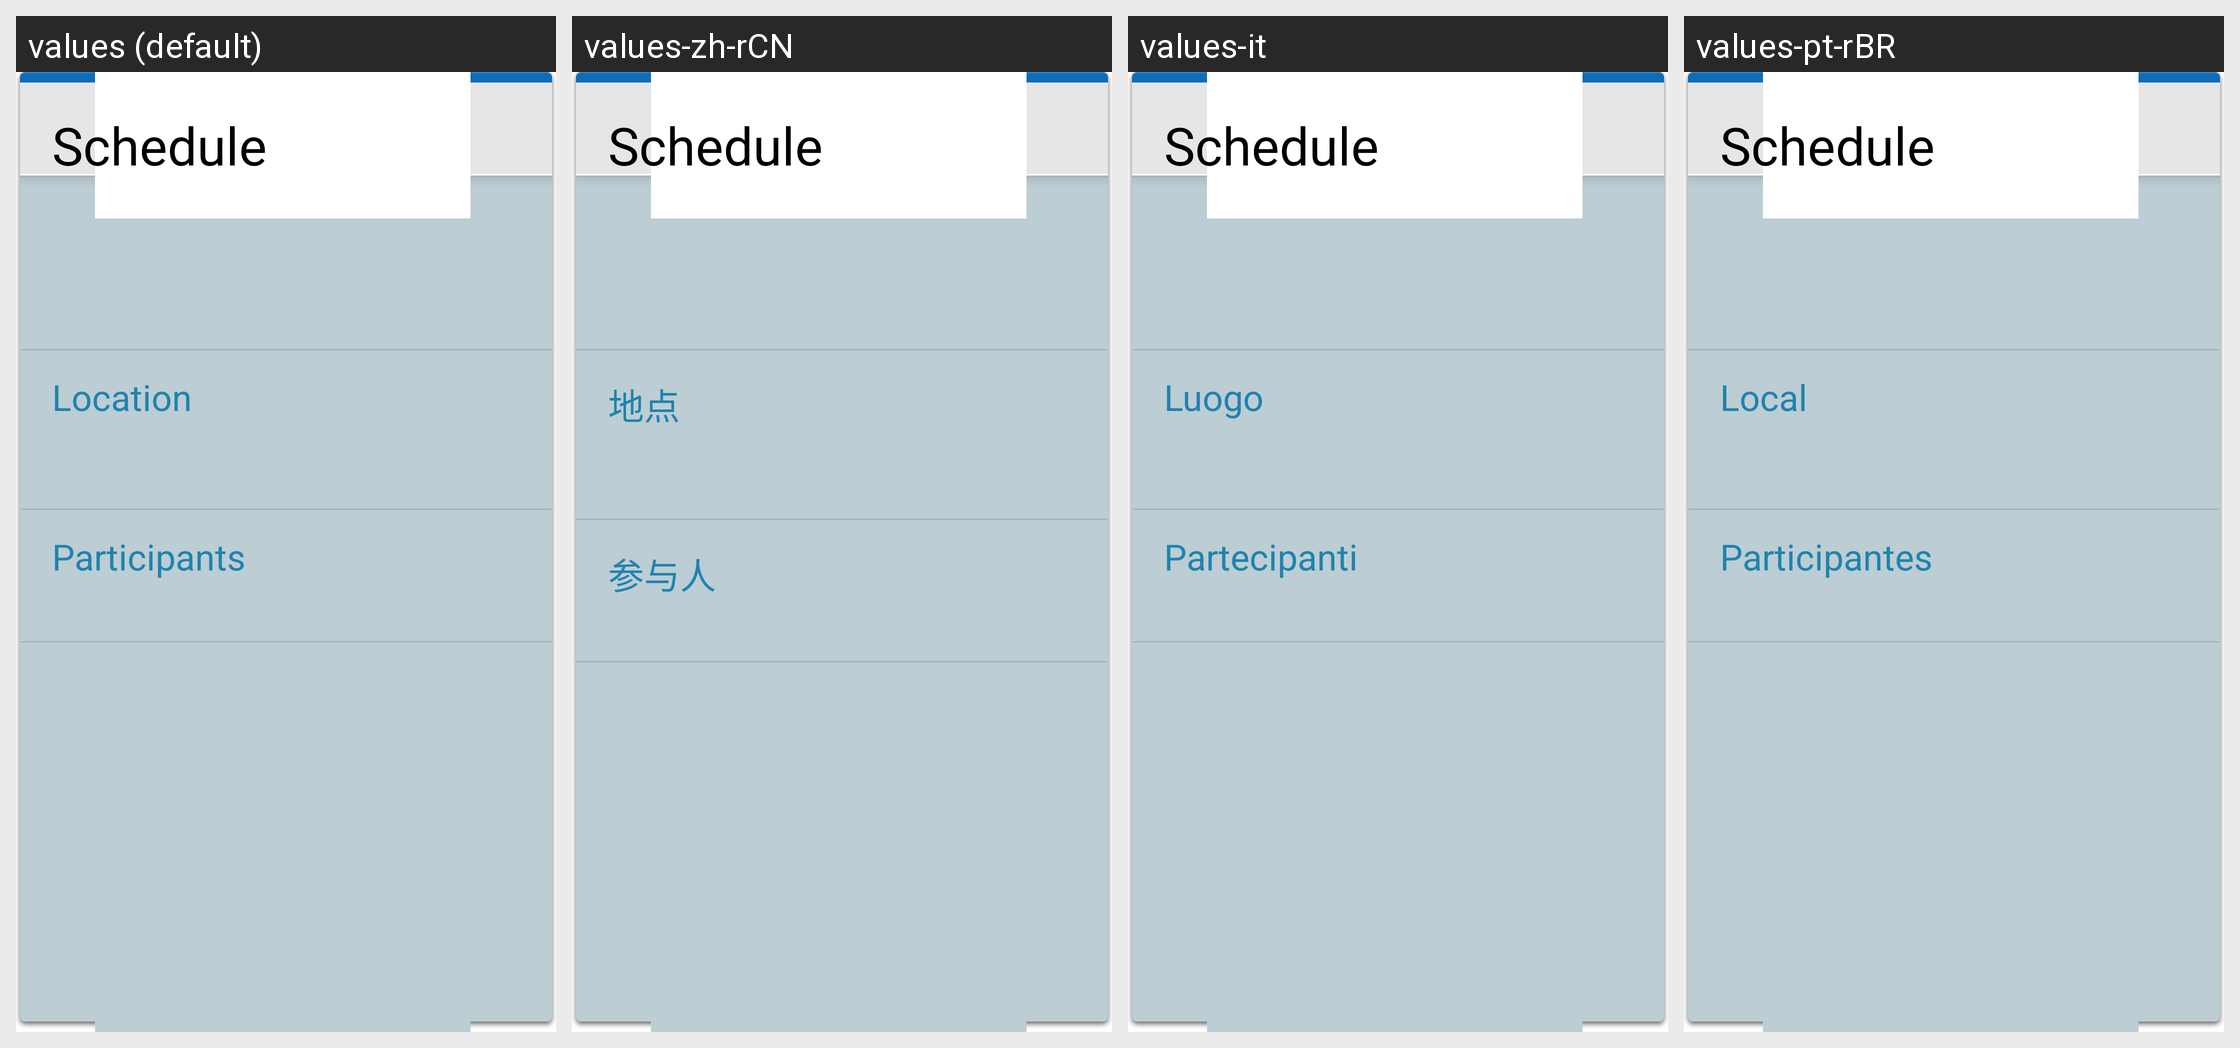

The Android screen above is rendered under several locales of the same app. Produce the string resources it draws, with the default and per-locale values.
Android screen res/layout/widget_drive_schedule_body.xml rendered under 4 locales, left to right: values (default), values-zh-rCN, values-it, values-pt-rBR. Device: Nexus 5 (rendered at 1080×1920; each locale shown at half size, 540×960, under a caption strip naming it); theme Theme.MaterialComponents.DayNight.NoActionBar.
Other locales in the repository, not shown: values-de, values-en-rGB, values-en-rUS, values-es, values-es-rES, values-es-rUS, values-fr, values-ja, values-pt, values-ru.
Strings drawn on this screen, with the default value and each locale's value (text and hints the layout hard-codes, and strings that could not be matched under every locale, appear in the picture but are not listed):

location
  values: Location
  values-zh-rCN: 地点
  values-it: Luogo
  values-pt-rBR: Local

participants
  values: Participants
  values-zh-rCN: 参与人
  values-it: Partecipanti
  values-pt-rBR: Participantes
